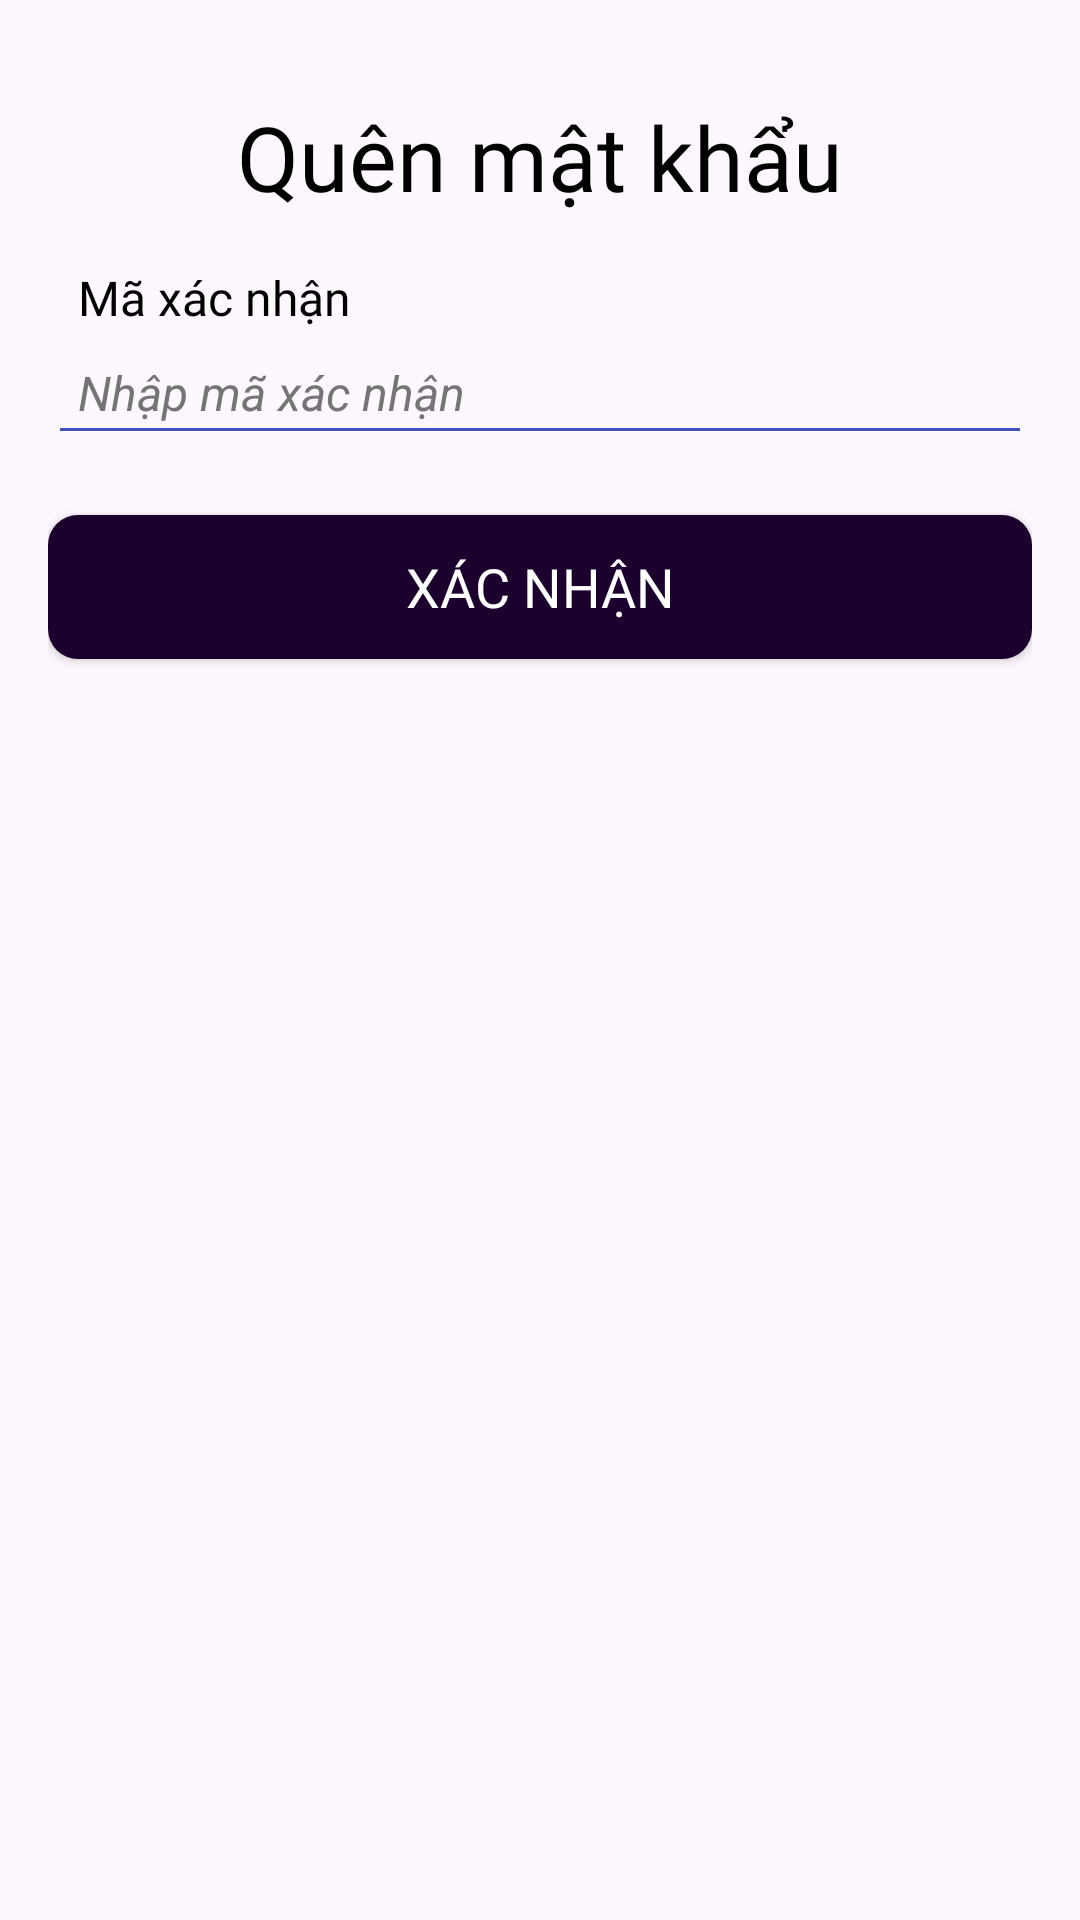

The Android layout XML behind this screen, and the referenced resources:
<!-- AndroidManifest.xml: application theme Theme.DuAn1_WD18301_N3 -->
<!-- res/layout/activity_verify.xml -->
<?xml version="1.0" encoding="utf-8"?>
<RelativeLayout xmlns:android="http://schemas.android.com/apk/res/android"
    xmlns:app="http://schemas.android.com/apk/res-auto"
    xmlns:tools="http://schemas.android.com/tools"
    android:layout_width="match_parent"
    android:layout_height="match_parent"
    tools:context=".Login_Register.VerifyActivity">

    <LinearLayout
        android:layout_width="match_parent"
        android:layout_height="match_parent"
        android:orientation="vertical"
        android:padding="16dp">

        <TextView
            android:layout_width="wrap_content"
            android:layout_height="wrap_content"
            android:layout_gravity="center_horizontal"
            android:layout_marginTop="16dp"
            android:text="Quên mật khẩu"
            android:textColor="@color/black"
            android:textSize="30sp"
            android:fontFamily="@font/quicksandbold" />

        <TextView
            android:layout_width="match_parent"
            android:layout_height="wrap_content"
            android:layout_marginTop="16dp"
            android:paddingLeft="10dp"
            android:text="Mã xác nhận"
            android:textColor="@color/black"
            android:textSize="16sp"
            android:fontFamily="@font/quicksandbold" />

        <EditText
            android:id="@+id/etCode"
            android:layout_width="match_parent"
            android:layout_height="wrap_content"
            android:backgroundTint="#3F51B5"
            android:hint="Nhập mã xác nhận"
            android:padding="10dp"
            android:textColorHint="#757575"
            android:textSize="16sp"
            android:textStyle="italic" />


        <Button
            android:id="@+id/btnVerify"
            android:layout_width="match_parent"
            android:layout_height="wrap_content"
            android:layout_marginTop="20dp"
            app:backgroundTint="@null"
            android:background="@drawable/custom_button"
            android:text="Xác nhận"
            android:textColor="#FFFFFF"
            android:textSize="18sp"
            android:fontFamily="@font/quicksandbold" />

    </LinearLayout>

</RelativeLayout>
<!-- resources referenced by this layout -->
<resources>
  <!-- drawable custom_button (drawable) -->
  <?xml version="1.0" encoding="utf-8"?>
  <shape xmlns:android="http://schemas.android.com/apk/res/android">
      <solid android:color="#1C002D" />
      <corners android:radius="10dp" />
  </shape>
  <style name="Theme.DuAn1_WD18301_N3" parent="Base.Theme.DuAn1_WD18301_N3" />
  <style name="Base.Theme.DuAn1_WD18301_N3" parent="Theme.Material3.DayNight.NoActionBar">
          
          
  
      </style>
  <!-- not gathered from this repository: default colours our renderer supplied (Android Studio template values) -->
  <color name="black">#FF000000</color>
</resources>
